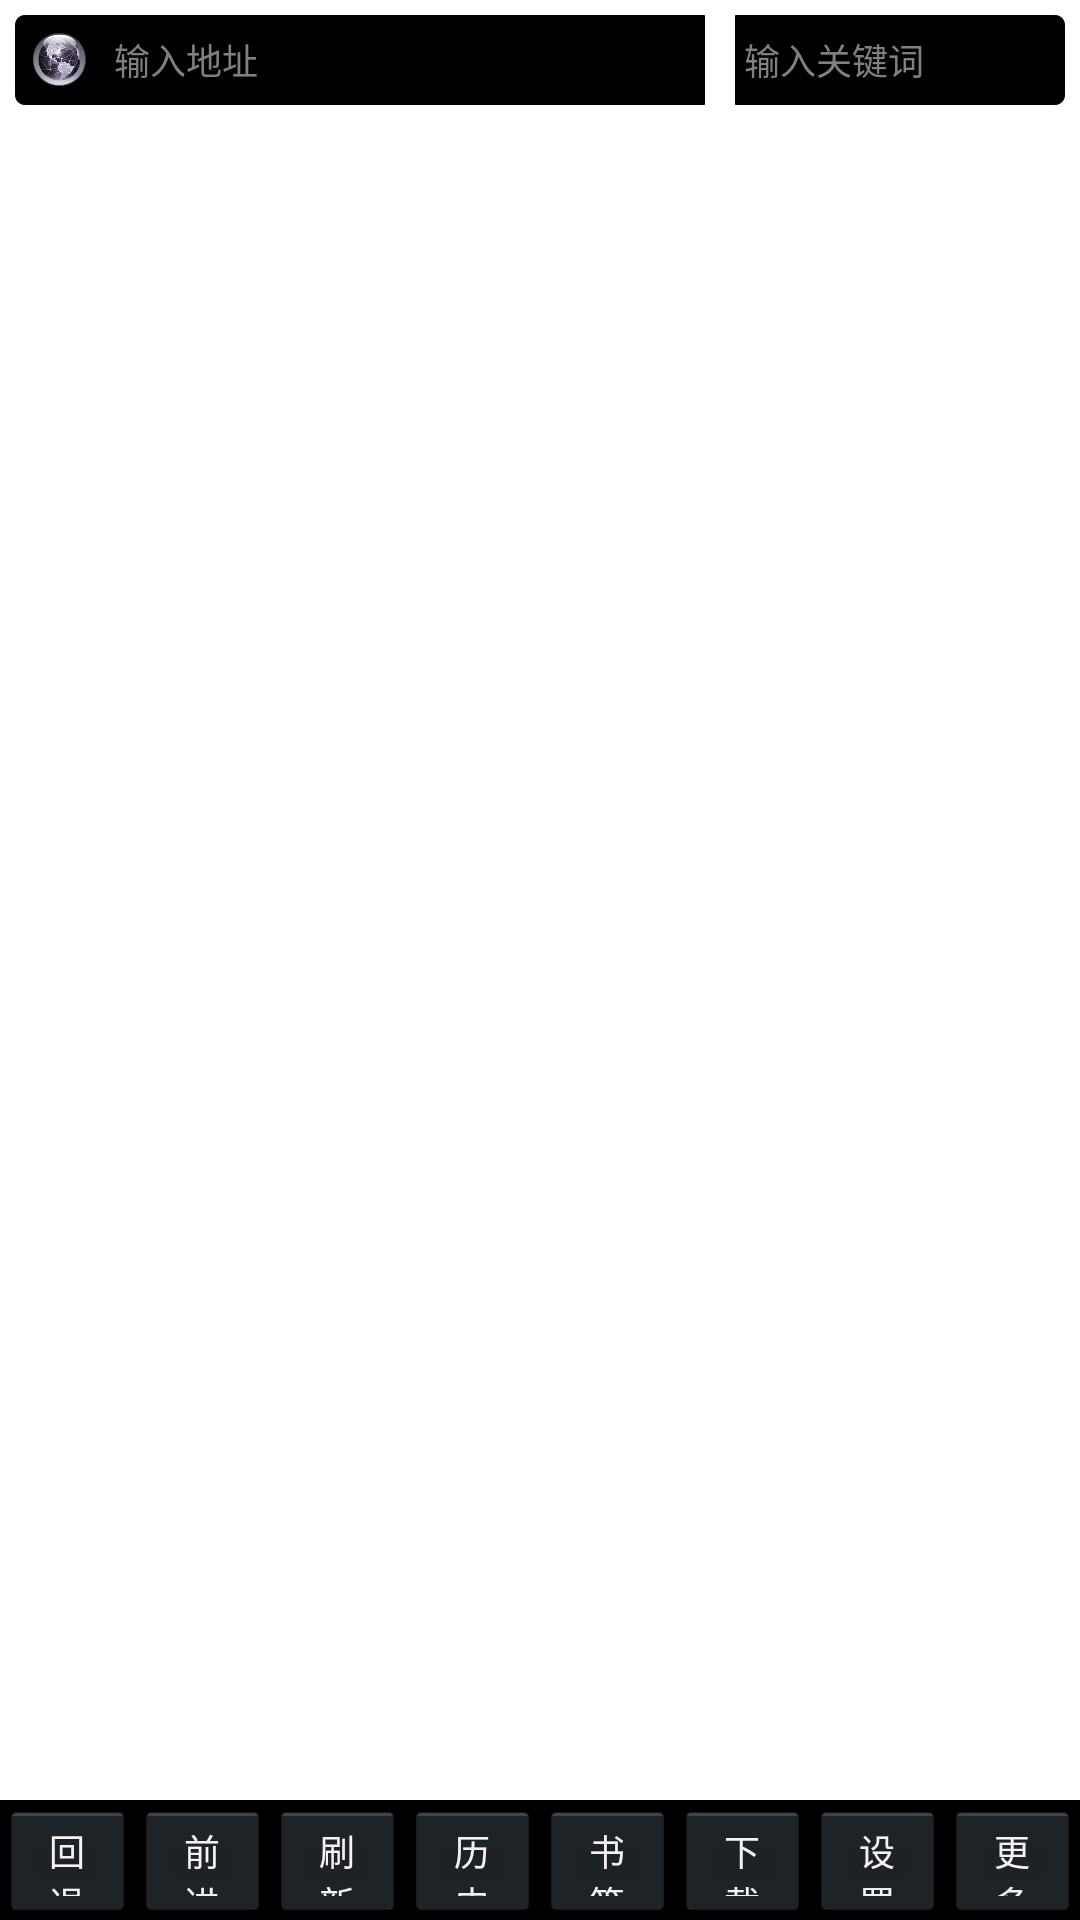

Produce the Android XML layout that renders to this screen, including the resource entries it uses.
<!-- AndroidManifest.xml: application theme NodeTheme -->
<!-- res/layout/node_middle_content_area.xml -->
<?xml version="1.0" encoding="utf-8"?>
<RelativeLayout xmlns:android="http://schemas.android.com/apk/res/android"
    android:layout_width="fill_parent"
    android:layout_height="fill_parent" >

    <FrameLayout
        android:id="@+id/content_container"
        android:layout_width="fill_parent"
        android:layout_height="fill_parent"
        android:layout_above="@+id/s_bottom"
        android:layout_alignParentLeft="true"
        android:layout_alignParentTop="true"
        android:background="#000000" >

        

        <android.support.v4.view.ViewPager
            android:id="@+id/viewpager_content_view_container"
            android:layout_width="fill_parent"
            android:layout_height="fill_parent"
            android:background="#ffffff"
            android:cacheColorHint="#00000000"
            android:overScrollMode="never" />
        

        <LinearLayout
            android:id="@+id/url_history_area"
            android:layout_width="fill_parent"
            android:layout_height="fill_parent"
            android:alpha="0.0"
            android:background="#000000"
            android:visibility="gone" >

            <ListView
                android:id="@+id/listview_history"
                android:layout_width="fill_parent"
                android:layout_height="wrap_content"
                android:cacheColorHint="#00ffffff" >
            </ListView>
        </LinearLayout>
        

        <include layout="@layout/node_header_input_area" />
    </FrameLayout>

    

    <LinearLayout
        android:id="@+id/s_bottom"
        android:layout_width="fill_parent"
        android:layout_height="40dip"
        android:layout_alignParentBottom="true"
        android:layout_alignParentLeft="true"
        android:orientation="horizontal" >

        <Button
            android:id="@+id/bottom_op_goback"
            android:layout_width="60dip"
            android:layout_height="fill_parent"
            android:layout_weight="1"
            android:text="回退"
            android:textSize="12sp" />

        <Button
            android:id="@+id/bottom_op_goforward"
            android:layout_width="60dip"
            android:layout_height="fill_parent"
            android:layout_weight="1"
            android:text="前进"
            android:textSize="12sp" />

        <Button
            android:id="@+id/bottom_op_fresh_or_stop"
            android:layout_width="60dip"
            android:layout_height="fill_parent"
            android:layout_weight="1"
            android:text="刷新"
            android:textSize="12sp" />

        <Button
            android:id="@+id/bottom_op_current_history"
            android:layout_width="60dip"
            android:layout_height="fill_parent"
            android:layout_weight="1"
            android:text="历史"
            android:textSize="12sp" />

        <Button
            android:id="@+id/bottom_op_book_mark"
            android:layout_width="60dip"
            android:layout_height="fill_parent"
            android:layout_weight="1"
            android:text="书签"
            android:textSize="12sp" />

        <Button
            android:id="@+id/bottom_op_download_manager"
            android:layout_width="60dip"
            android:layout_height="fill_parent"
            android:layout_weight="1"
            android:text="下载"
            android:textSize="12sp" />

        <Button
            android:id="@+id/bottom_op_setting"
            android:layout_width="60dip"
            android:layout_height="fill_parent"
            android:layout_weight="1"
            android:text="设置"
            android:textSize="12sp" />

        <Button
            android:id="@+id/bottom_op_more"
            android:layout_width="60dip"
            android:layout_height="fill_parent"
            android:layout_weight="1"
            android:text="更多"
            android:textSize="12sp" />
    </LinearLayout>

</RelativeLayout>
<!-- res/layout/node_header_input_area.xml (included above) -->
<?xml version="1.0" encoding="utf-8"?>
<FrameLayout xmlns:android="http://schemas.android.com/apk/res/android"
    android:id="@+id/header_area"
    android:layout_width="fill_parent"
    android:layout_height="@dimen/header_url_inputarea_height"
    android:background="#ffffff"
    android:orientation="vertical" >

    

    <RelativeLayout
        android:id="@+id/header_url_container_father"
        android:layout_width="fill_parent"
        android:layout_height="fill_parent" >

        

        <LinearLayout
            android:layout_width="0dip"
            android:layout_height="0dip"
            android:focusable="true"
            android:focusableInTouchMode="true" >
        </LinearLayout>

        <LinearLayout
            android:id="@+id/header_url_input_container"
            android:layout_width="fill_parent"
            android:layout_height="fill_parent"
            android:layout_alignParentLeft="true"
            android:layout_toLeftOf="@+id/unused_location_search_area" >

            <RelativeLayout
                android:layout_width="fill_parent"
                android:layout_height="30dip"
                android:layout_marginLeft="5dip"
                android:layout_marginRight="5dip"
                android:layout_marginTop="5dip"
                android:background="@drawable/node_frame_url_input_area" >

                <ImageView
                    android:id="@+id/url_indicator"
                    android:layout_width="30dip"
                    android:layout_height="30dip"
                    android:layout_alignParentLeft="true"
                    android:layout_alignParentTop="true"
                    android:padding="6dip"
                    android:src="@drawable/a4" />

                <EditText
                    android:id="@+id/url_content"
                    android:layout_width="wrap_content"
                    android:layout_height="fill_parent"
                    android:layout_alignParentRight="true"
                    android:layout_alignParentTop="true"
                    android:layout_toRightOf="@id/url_indicator"
                    android:background="@null"
                    android:cursorVisible="true"
                    android:hint="输入地址"
                    android:imeActionId="100100"
                    android:imeOptions="actionGo"
                    android:paddingLeft="3dip"
                    android:singleLine="true"
                    android:textColor="#ffffff"
                    android:textSize="12sp" />
            </RelativeLayout>
        </LinearLayout>
        

        <RelativeLayout
            android:id="@+id/unused_location_search_area"
            android:layout_width="wrap_content"
            android:layout_height="fill_parent"
            android:layout_alignParentRight="true"
            android:minWidth="120dip" >
        </RelativeLayout>
    </RelativeLayout>

    

    <RelativeLayout
        android:layout_width="fill_parent"
        android:layout_height="fill_parent" >

        

        <LinearLayout
            android:layout_width="0dip"
            android:layout_height="0dip"
            android:focusable="true"
            android:focusableInTouchMode="true" >
        </LinearLayout>

        <LinearLayout
            android:id="@+id/header_search_input_area"
            android:layout_width="wrap_content"
            android:layout_height="fill_parent"
            android:layout_alignParentRight="true"
            android:minWidth="120dip" >

            <RelativeLayout
                android:layout_width="fill_parent"
                android:layout_height="30dip"
                android:layout_marginLeft="5dip"
                android:layout_marginRight="5dip"
                android:layout_marginTop="5dip"
                android:background="@drawable/node_frame_search_input_area" >

                <EditText
                    android:id="@+id/search_content"
                    android:layout_width="wrap_content"
                    android:layout_height="fill_parent"
                    android:layout_alignParentTop="true"
                    android:background="@null"
                    android:cursorVisible="true"
                    android:hint="输入关键词"
                    android:paddingLeft="3dip"
                    android:singleLine="true"
                    android:textColor="#ffffff"
                    android:textSize="12sp" />
            </RelativeLayout>
        </LinearLayout>
    </RelativeLayout>

</FrameLayout>
<!-- resources referenced by this layout -->
<resources>
  <dimen name="header_url_inputarea_height">40dip</dimen>
  <!-- drawable a4: png bitmap (drawable-hdpi, 24882 bytes) -->
  <!-- drawable node_frame_search_input_area (drawable) -->
  <?xml version="1.0" encoding="utf-8"?>
  <shape xmlns:android="http://schemas.android.com/apk/res/android" >
  
      <stroke
          android:width="1px"
          android:color="#000000" />
  
      <solid android:color="#000000" />
  
      <corners
          android:bottomLeftRadius="0dp"
          android:bottomRightRadius="3dp"
          android:topLeftRadius="0dp"
          android:topRightRadius="3dp" />
  
  </shape>
  <!-- drawable node_frame_url_input_area (drawable) -->
  <?xml version="1.0" encoding="utf-8"?>
  <shape xmlns:android="http://schemas.android.com/apk/res/android" >
  	<stroke android:width="1px"
  	    android:color="#000000"
  	    />
  	<solid 
  	    android:color="#000000"
  	    />
  	<corners android:topLeftRadius="3dp"
  	    android:bottomLeftRadius="3dp"
  	    android:topRightRadius="0dp"
  	    android:bottomRightRadius="0dp"
  	    />
  </shape>
  <style name="NodeTheme" parent="android:Theme.Holo.NoActionBar">
  
          
          <item name="android:windowContentOverlay">@null</item>
      </style>
</resources>
